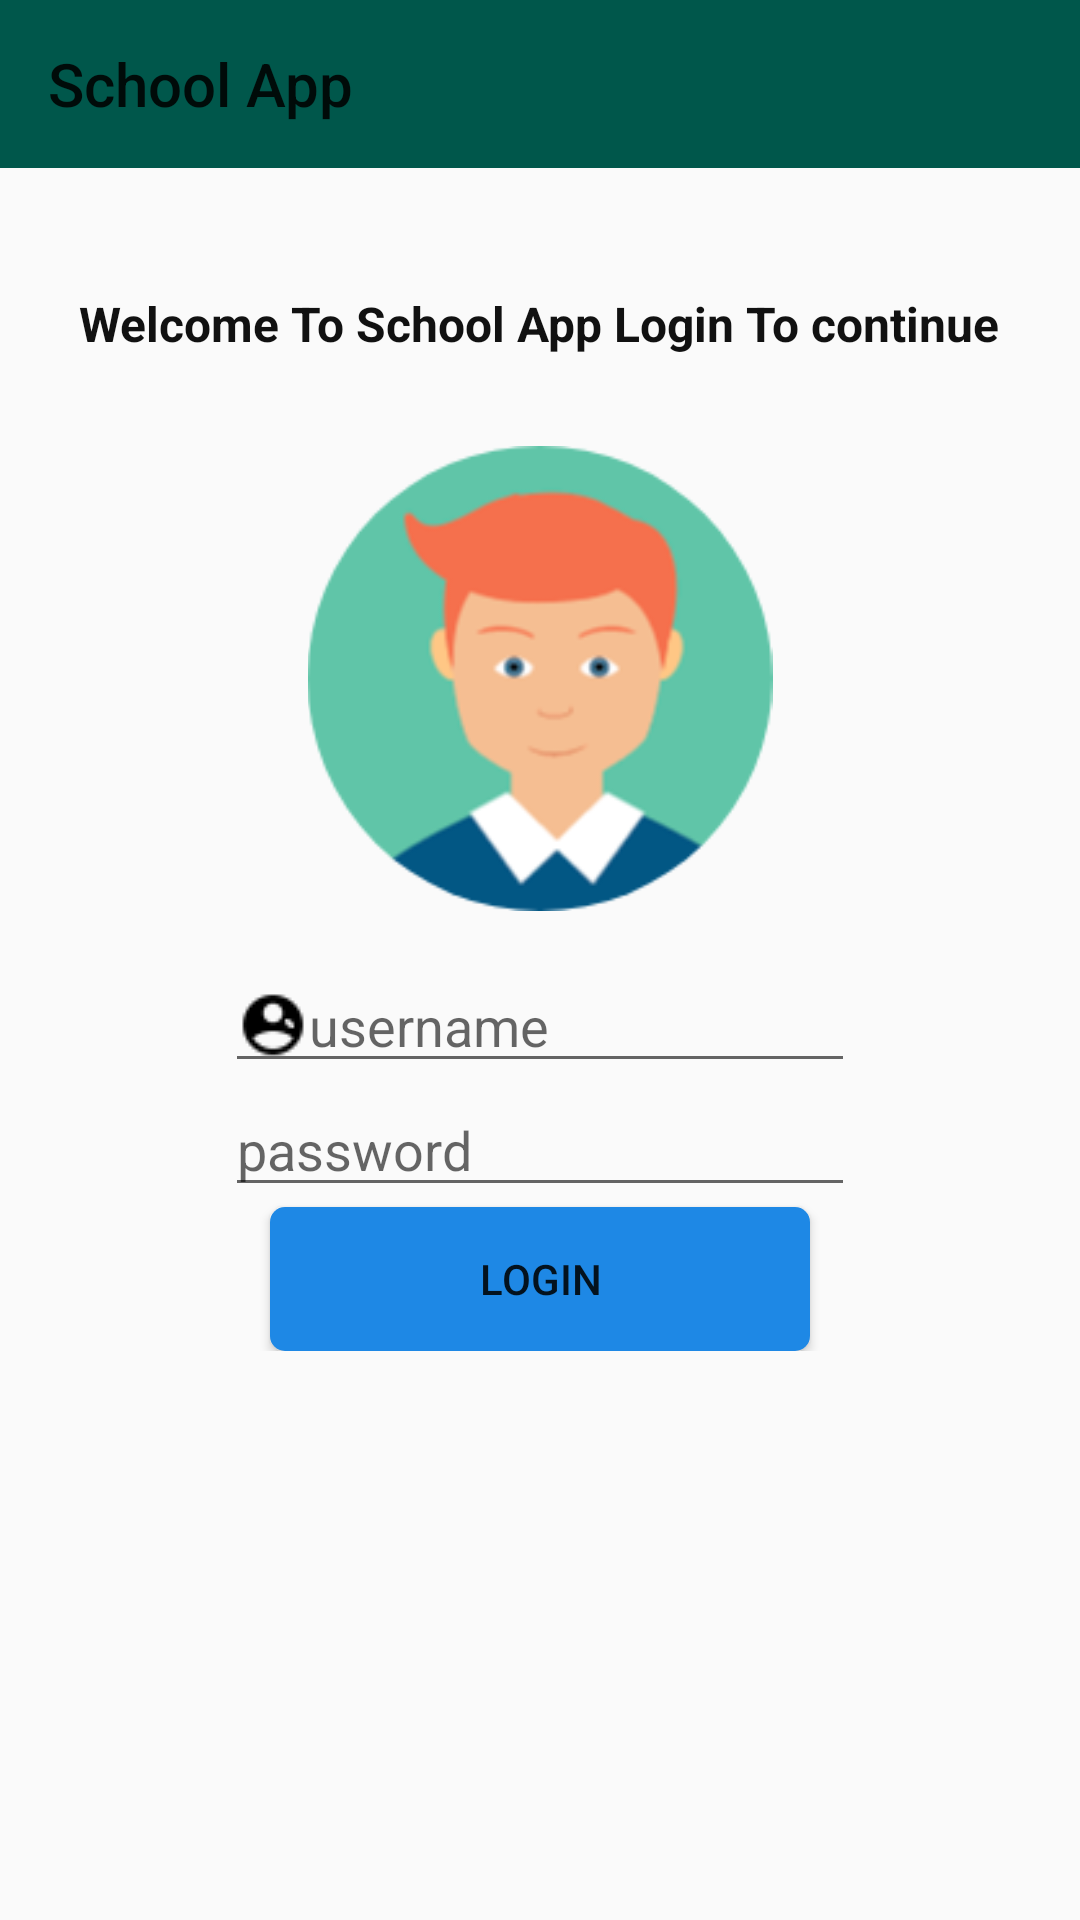

Produce the Android XML layout that renders to this screen, including the resource entries it uses.
<!-- AndroidManifest.xml: application theme AppTheme -->
<!-- res/layout/activity_login.xml -->
<?xml version="1.0" encoding="utf-8"?>
<ScrollView xmlns:android="http://schemas.android.com/apk/res/android"
    xmlns:app="http://schemas.android.com/apk/res-auto"
    xmlns:tools="http://schemas.android.com/tools"
    android:layout_width="match_parent"
    android:layout_height="match_parent"
    android:layout_gravity="center"
    android:layout_marginBottom="@dimen/activity_horizontal_margin"
    tools:context=".LoginActivity">

    <LinearLayout
        android:gravity="center"
        android:orientation="vertical"
        android:layout_width="match_parent"
        android:layout_height="wrap_content"
        android:layout_marginBottom="@android:dimen/app_icon_size">

        <com.google.android.material.appbar.AppBarLayout
            android:layout_width="match_parent"
            android:layout_height="match_parent"
            android:background="@color/colorPrimaryDark">

            <androidx.appcompat.widget.Toolbar
                android:layout_width="match_parent"
                android:layout_height="?attr/actionBarSize"
                android:id="@+id/toolbar"
                app:title="School App"
                />
        </com.google.android.material.appbar.AppBarLayout>


    <TextView
        android:layout_width="wrap_content"
        android:layout_height="wrap_content"
        android:paddingTop="25dp"
        android:gravity="start"
        android:paddingBottom="20dp"
        android:text="@string/login_text"
        android:textAlignment="textStart"
        android:layout_marginTop="16dp"
        android:textColor="#111111"
        android:textSize="16sp"
        android:textStyle="bold" />

    <ImageView
        android:layout_width="wrap_content"
        android:layout_height="155dp"
        android:layout_gravity="center"
        android:layout_marginBottom="@dimen/activity_horizontal_margin"
        android:layout_marginTop="10dp"
        app:srcCompat="@drawable/student" />

        <EditText
            android:id="@+id/username"
            android:layout_width="wrap_content"
            android:layout_height="wrap_content"
            android:layout_marginBottom="@dimen/activity_horizontal_margin"
            android:layout_marginTop="16dp"
            android:height="@android:dimen/app_icon_size"
            android:drawableLeft="@drawable/user"
            android:ems="10"
            android:hint="username"
            android:inputType="textPersonName" />

        <EditText
            android:id="@+id/password"
            android:layout_width="wrap_content"
            android:layout_height="wrap_content"
            android:layout_marginTop="@dimen/activity_horizontal_margin"
            android:drawableLeft="@drawable/pass2"
            android:ems="10"
            android:hint="password"
            android:inputType="textPassword" />

        <Button
            android:id="@+id/loginBtn"
            android:layout_width="180dp"
            android:layout_height="wrap_content"
            android:layout_marginTop="@dimen/activity_horizontal_margin"
            android:background="@drawable/round"
            android:text="Login" />


    </LinearLayout>
</ScrollView>
<!-- resources referenced by this layout -->
<resources>
  <color name="colorPrimaryDark">#00574B</color>
  <!-- drawable round (drawable) -->
  <?xml version="1.0" encoding="utf-8"?>
  <shape xmlns:android="http://schemas.android.com/apk/res/android"
      android:shape="rectangle">
      <solid android:color="#1E88E5"/>
      <corners android:radius="5dp"/>
  
  </shape>
  <!-- drawable student: png bitmap (drawable, 13812 bytes) -->
  <!-- drawable user: png bitmap (drawable, 436 bytes) -->
  <string name="login_text">Welcome To School App<br> Login To continue</br></string>
  <style name="AppTheme" parent="Theme.AppCompat.Light.NoActionBar">
  
  
          
          <item name="colorPrimary">@color/colorPrimary</item>
          <item name="colorPrimaryDark">@color/colorPrimaryDark</item>
          <item name="colorAccent">@color/colorAccent</item>
      </style>
  <color name="colorPrimary">#262938</color>
  <color name="colorAccent">#FF4881</color>
</resources>
